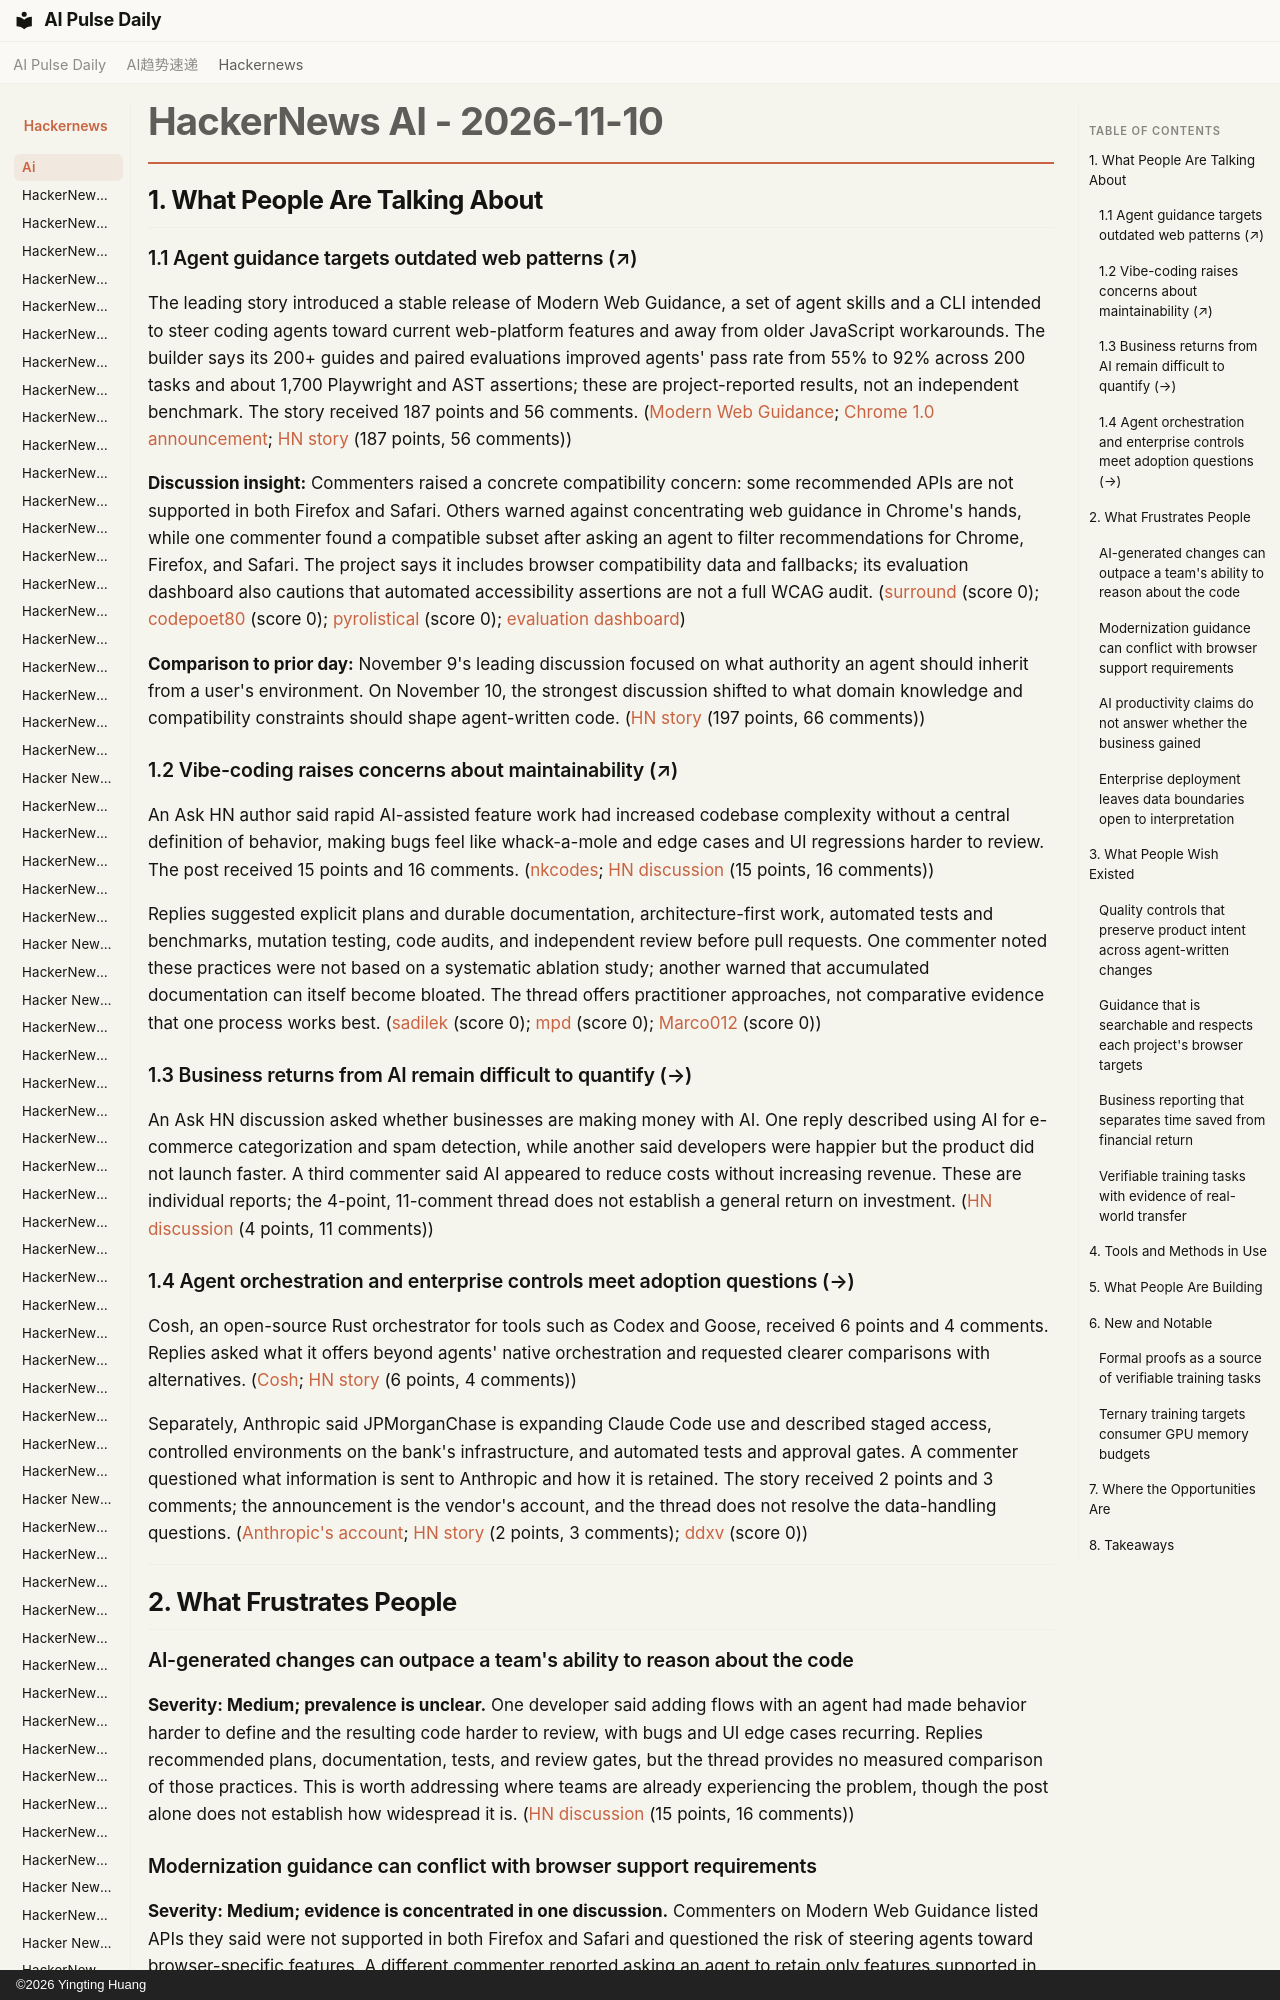

repository: vibewatch/vibewatch.github.io · page: hackernews/ai/2026-11-10/index.html · generator: mkdocs · copyright: ©2026 Yingting Huang

# HackerNews AI - 2026-11-10

## 1. What People Are Talking About

### 1.1 Agent guidance targets outdated web patterns (↗)

The leading story introduced a stable release of Modern Web Guidance, a set of agent skills and a CLI intended to steer coding agents toward current web-platform features and away from older JavaScript workarounds. The builder says its 200+ guides and paired evaluations improved agents' pass rate from 55% to 92% across 200 tasks and about 1,700 Playwright and AST assertions; these are project-reported results, not an independent benchmark. The story received 187 points and 56 comments. ([Modern Web Guidance](https://github.com/GoogleChrome/modern-web-guidance); [Chrome 1.0 announcement](https://developer.chrome.com/blog/modern-web-guidance-v1); [HN story](https://news.ycombinator.com/item?id=50443812) (187 points, 56 comments))

**Discussion insight:** Commenters raised a concrete compatibility concern: some recommended APIs are not supported in both Firefox and Safari. Others warned against concentrating web guidance in Chrome's hands, while one commenter found a compatible subset after asking an agent to filter recommendations for Chrome, Firefox, and Safari. The project says it includes browser compatibility data and fallbacks; its evaluation dashboard also cautions that automated accessibility assertions are not a full WCAG audit. ([surround](https://news.ycombinator.com/user?id=surround) (score 0); [codepoet80](https://news.ycombinator.com/user?id=codepoet80) (score 0); [pyrolistical](https://news.ycombinator.com/user?id=pyrolistical) (score 0); [evaluation dashboard](https://googlechrome.github.io/modern-web-guidance-src/))

**Comparison to prior day:** November 9's leading discussion focused on what authority an agent should inherit from a user's environment. On November 10, the strongest discussion shifted to what domain knowledge and compatibility constraints should shape agent-written code. ([HN story](https://news.ycombinator.com/item?id=50422628) (197 points, 66 comments))

### 1.2 Vibe-coding raises concerns about maintainability (↗)

An Ask HN author said rapid AI-assisted feature work had increased codebase complexity without a central definition of behavior, making bugs feel like whack-a-mole and edge cases and UI regressions harder to review. The post received 15 points and 16 comments. ([nkcodes](https://news.ycombinator.com/user?id=nkcodes); [HN discussion](https://news.ycombinator.com/item?id=50444380) (15 points, 16 comments))

Replies suggested explicit plans and durable documentation, architecture-first work, automated tests and benchmarks, mutation testing, code audits, and independent review before pull requests. One commenter noted these practices were not based on a systematic ablation study; another warned that accumulated documentation can itself become bloated. The thread offers practitioner approaches, not comparative evidence that one process works best. ([sadilek](https://news.ycombinator.com/user?id=sadilek) (score 0); [mpd](https://news.ycombinator.com/user?id=mpd) (score 0); [Marco012](https://news.ycombinator.com/user?id=Marco012) (score 0))
